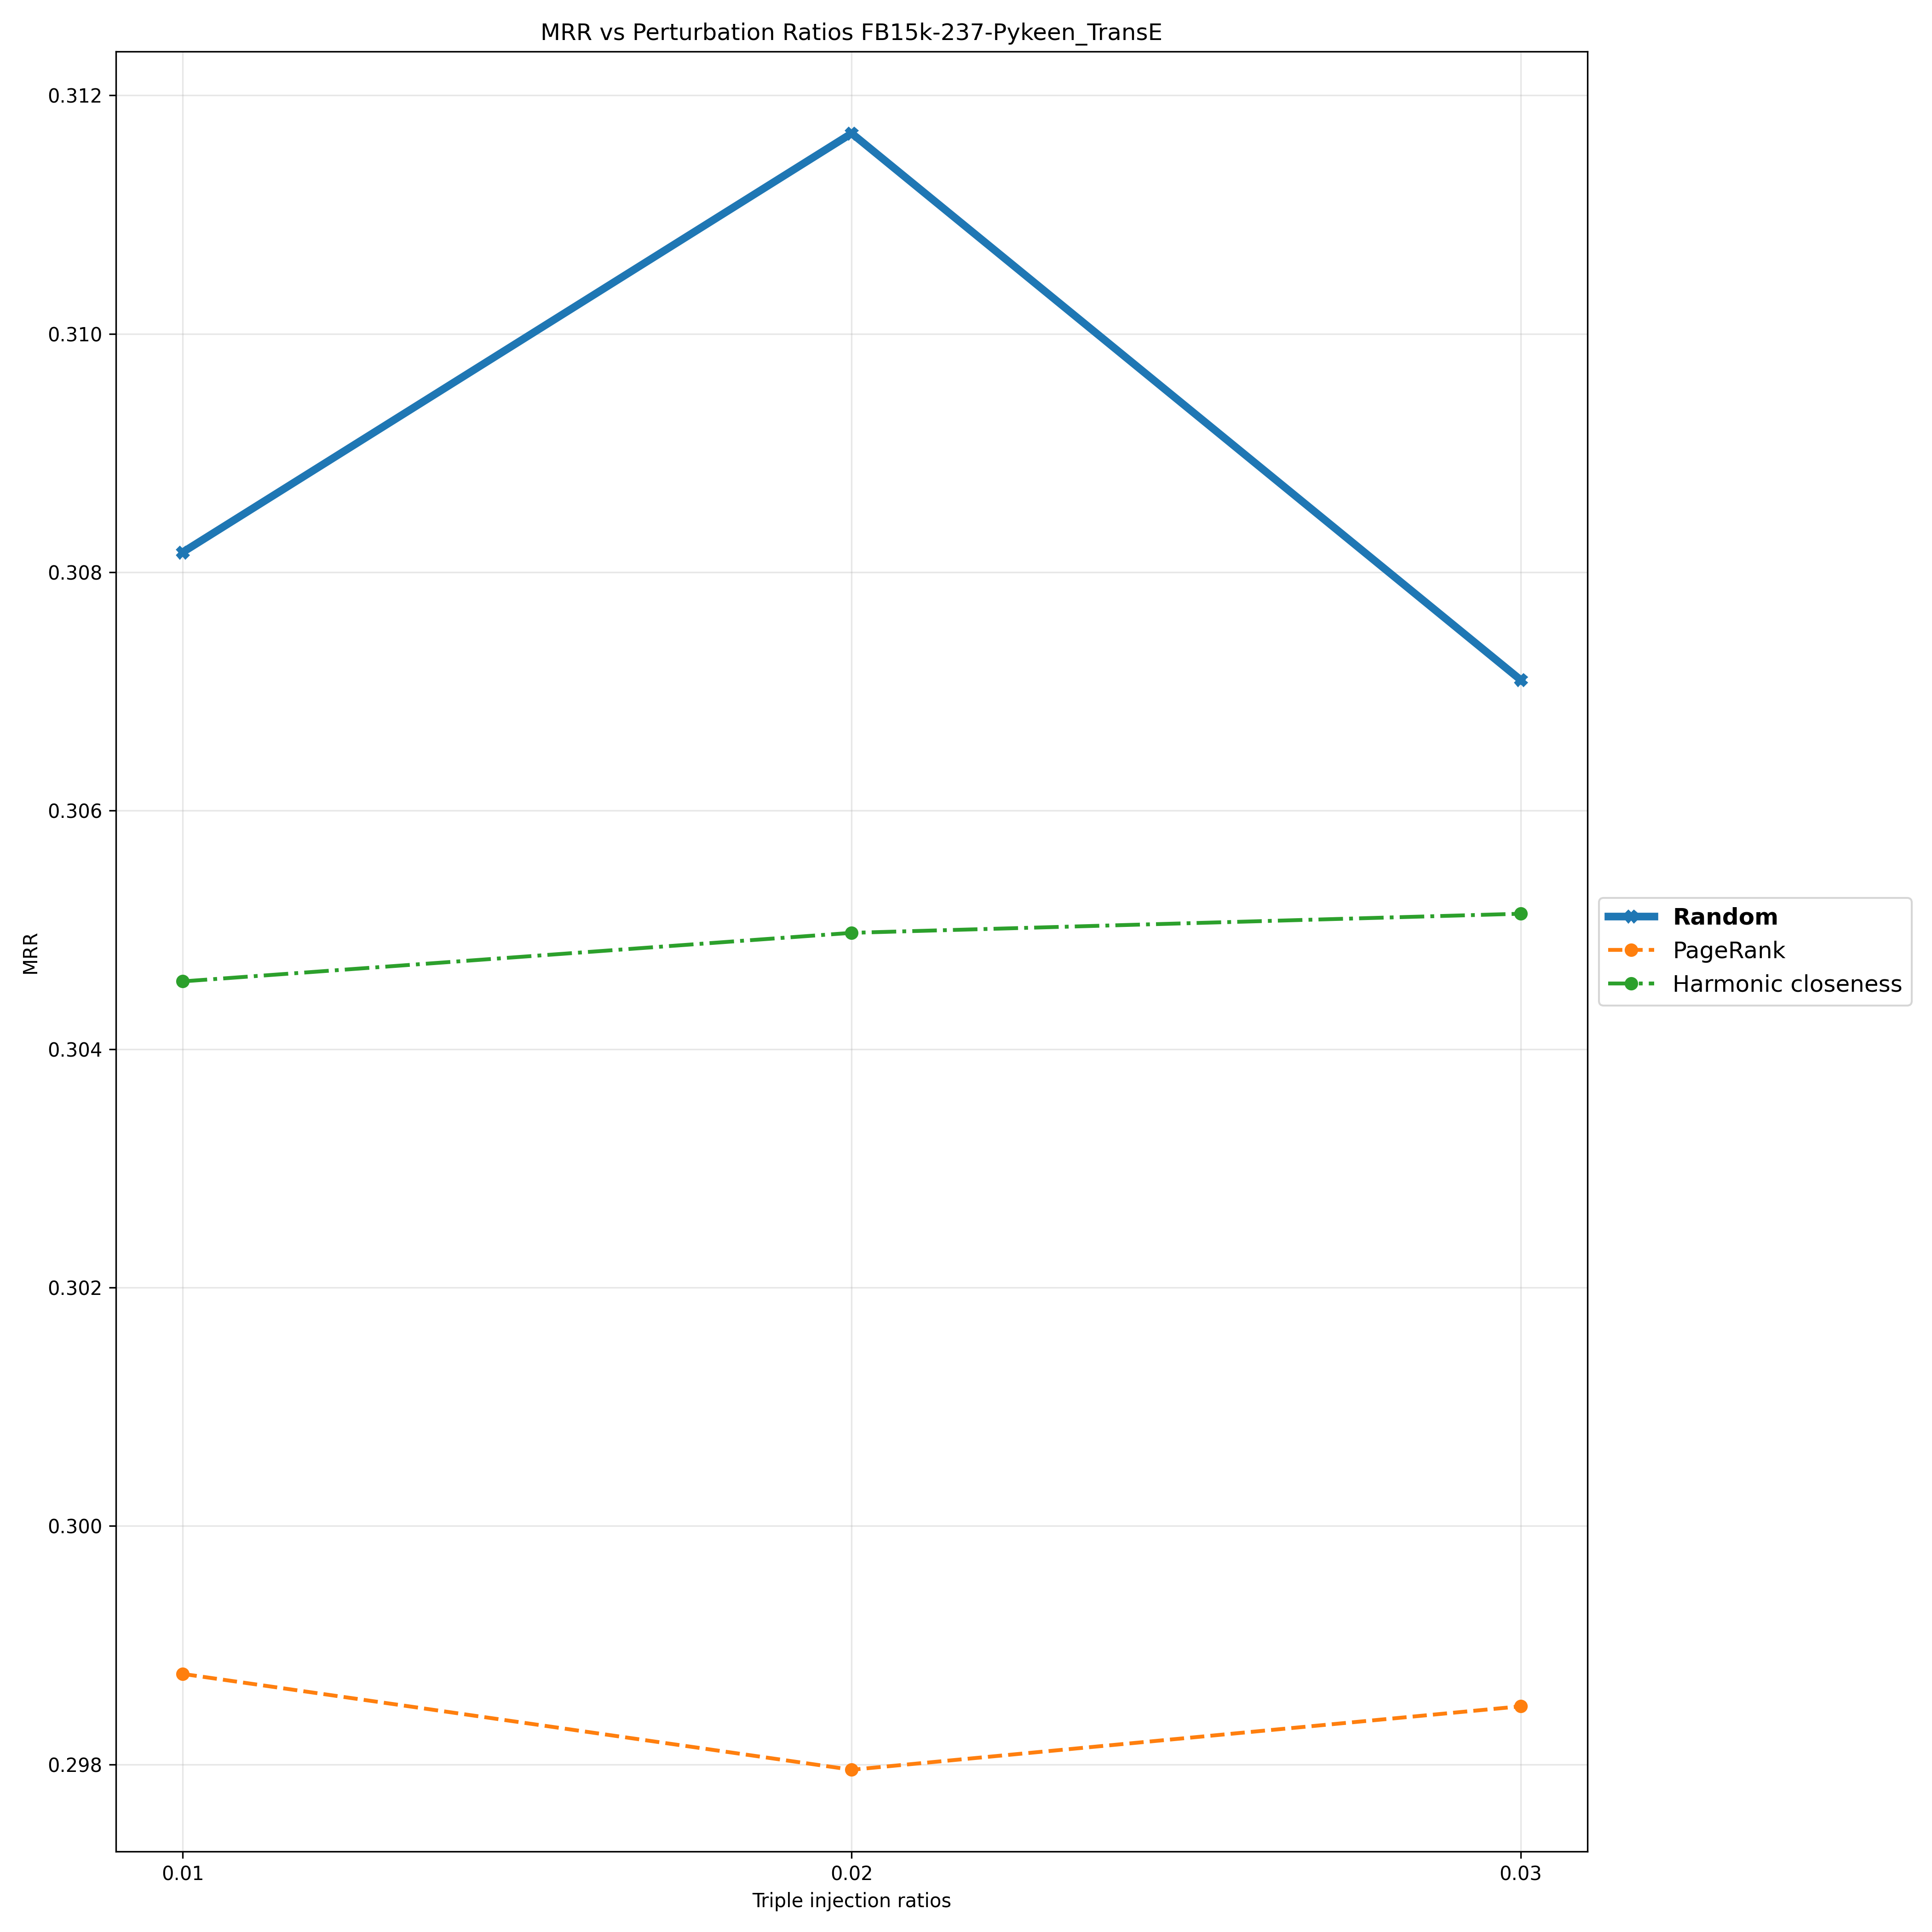

The data file committed next to this chart (first rows):
Triple Injection Ratios, 0.01, 0.02, 0.03
Random, 0.3082, 0.3117, 0.3071
PageRank, 0.2988, 0.298, 0.2985
Harmonic closeness, 0.3046, 0.305, 0.3051
